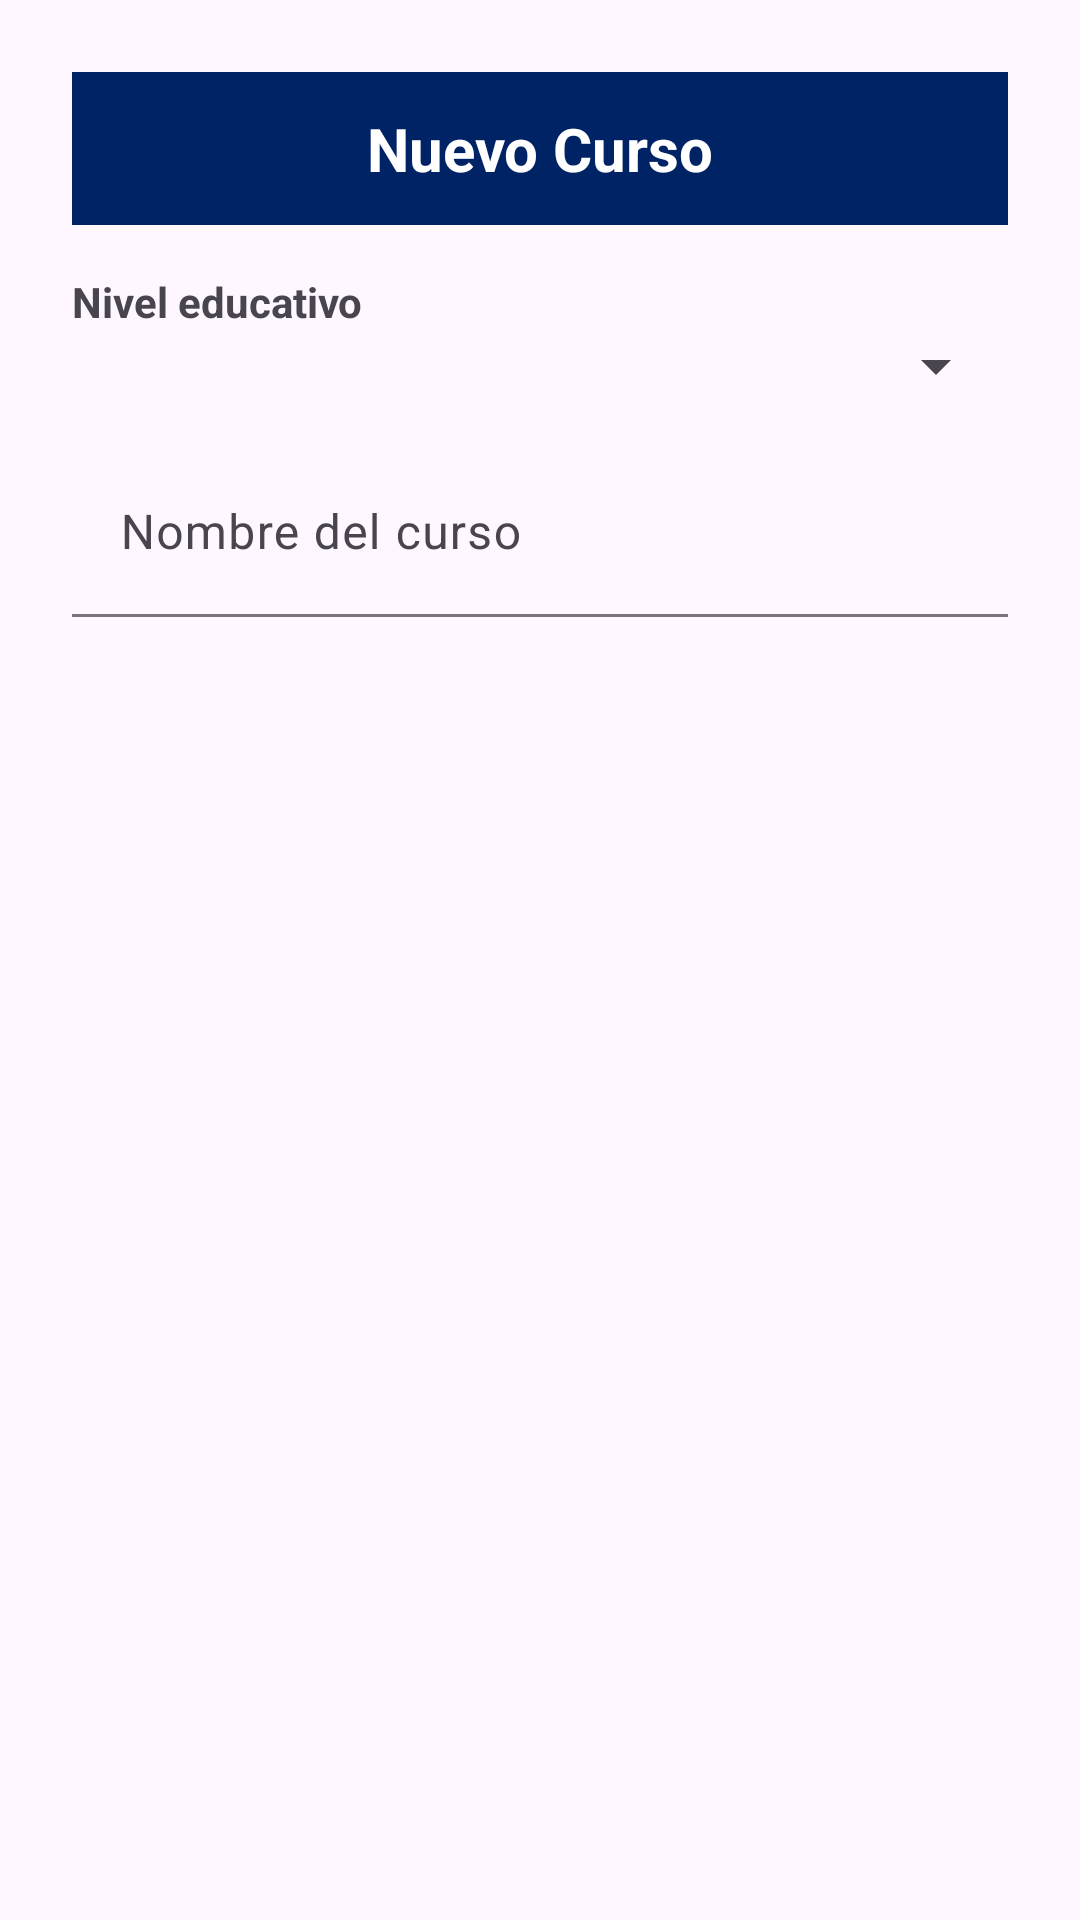

Produce the Android XML layout that renders to this screen, including the resource entries it uses.
<!-- AndroidManifest.xml: application theme Theme.EvaluaTec -->
<!-- res/layout/dialog_curso.xml -->
<?xml version="1.0" encoding="utf-8"?>
<LinearLayout xmlns:android="http://schemas.android.com/apk/res/android"
    android:layout_width="match_parent"
    android:layout_height="wrap_content"
    xmlns:app="http://schemas.android.com/apk/res-auto"
    android:orientation="vertical"
    android:padding="24dp"
    android:background="?android:attr/windowBackground">

    <TextView
        android:id="@+id/headerTitle"
        android:layout_width="match_parent"
        android:layout_height="wrap_content"
        android:background="#002366"
        android:text="Nuevo Curso"
        android:textColor="#FFFFFF"
        android:textSize="20sp"
        android:padding="12dp"
        android:textStyle="bold"
        android:gravity="center" />

    
    <TextView
        android:layout_width="wrap_content"
        android:layout_height="wrap_content"
        android:text="Nivel educativo"
        android:layout_marginTop="16dp"
        android:textStyle="bold"/>

    <Spinner
        android:id="@+id/spinnerNivel"
        android:layout_width="match_parent"
        android:layout_height="wrap_content"
        android:layout_marginBottom="16dp" />

    
    <com.google.android.material.textfield.TextInputLayout
        android:id="@+id/textInputLayoutCurso"
        android:layout_width="match_parent"
        android:layout_height="wrap_content"
        android:hint="Nombre del curso"
        app:boxBackgroundMode="filled"
        app:boxCornerRadiusTopStart="12dp"
        app:boxCornerRadiusTopEnd="12dp"
        app:boxCornerRadiusBottomStart="12dp"
        app:boxCornerRadiusBottomEnd="12dp"
        app:endIconMode="clear_text">

        <com.google.android.material.textfield.TextInputEditText
            android:id="@+id/edtNombreCurso"
            android:layout_width="match_parent"
            android:layout_height="wrap_content"
            android:inputType="textCapWords"
            android:maxLines="1"
            android:textColor="@color/black" />
    </com.google.android.material.textfield.TextInputLayout>
</LinearLayout>
<!-- resources referenced by this layout -->
<resources>
  <color name="black">#FF000000</color>
  <style name="Theme.EvaluaTec" parent="Theme.Material3.DayNight.NoActionBar">
          <item name="windowNoTitle">true</item>
          <item name="windowActionBar">false</item>
          
          <item name="colorPrimary">#1A2B63</item>
          <item name="colorPrimaryVariant">#15224F</item>
          <item name="colorOnPrimary">#FFFFFF</item>
          
          <item name="colorSecondary">@color/teal_200</item>
          <item name="colorSecondaryVariant">@color/teal_700</item>
          <item name="colorOnSecondary">@color/black</item>
          <item name="android:textColorPrimary">@color/white</item>
          <item name="android:windowBackground">@color/background</item>
          
          <item name="android:statusBarColor">?attr/colorPrimaryVariant</item>
          <item name="textInputStyle">@style/Widget.Material3.TextInputLayout.OutlinedBox</item>
          
      </style>
  <color name="teal_200">#FF03DAC5</color>
  <color name="teal_700">#FF018786</color>
  <color name="white">#FFFFFFFF</color>
  <color name="background">#F8FAFC</color>
</resources>
